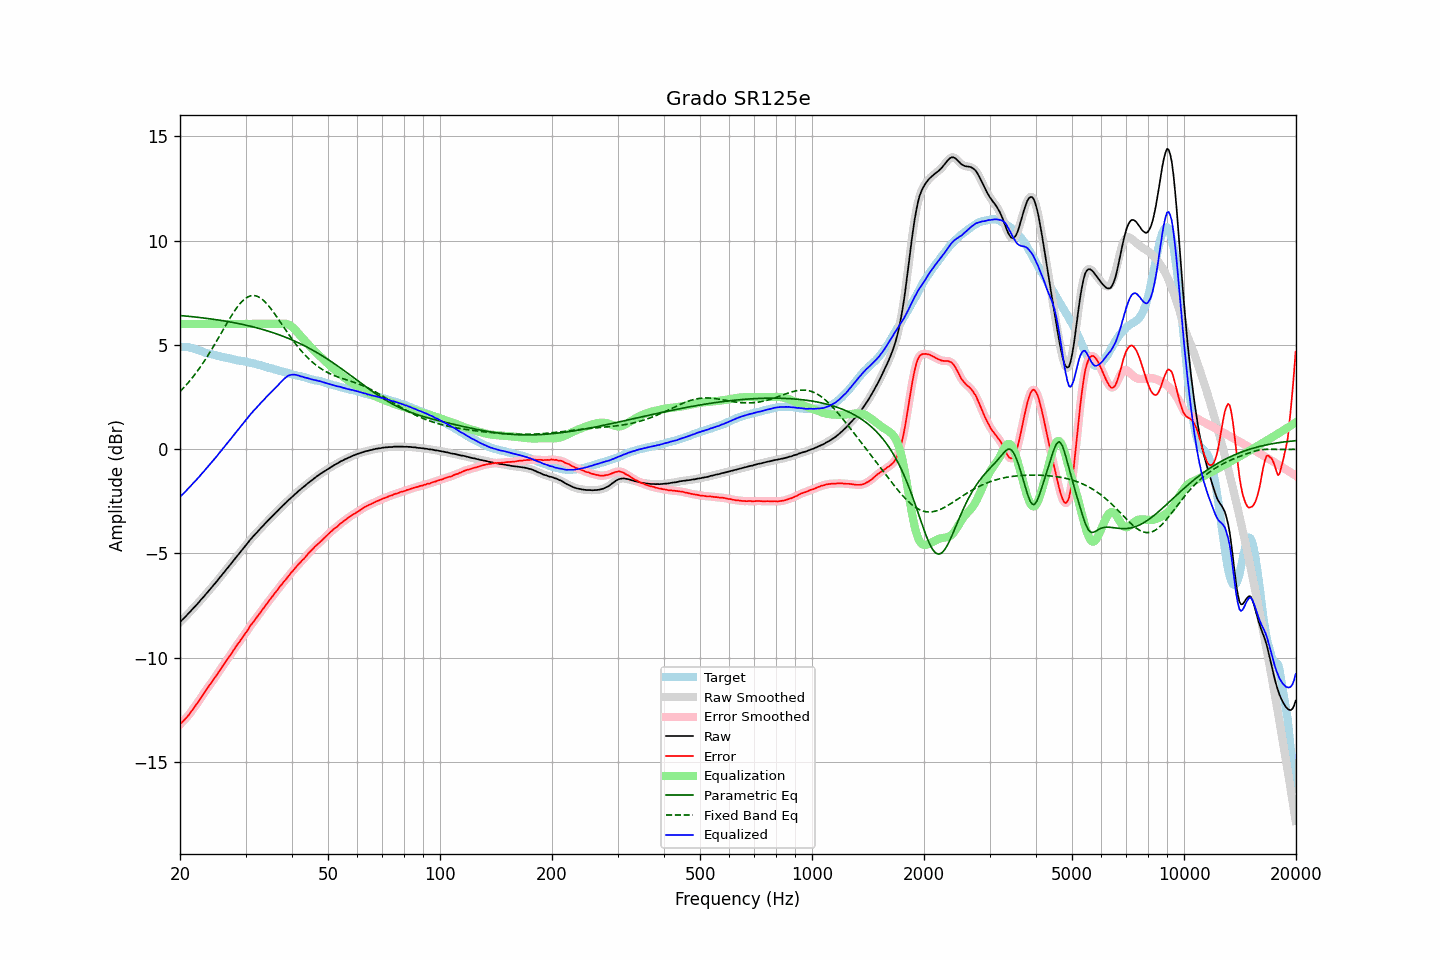

The data file committed next to this chart (first rows):
frequency, raw, error, smoothed, error_smoothed, equalization, parametric_eq, fixed_band_eq, equalized_raw, equalized_smoothed, target
20.00, -8.29, -13.20, -8.29, -13.20, 6.00, 6.41, 2.76, -2.29, -2.29, 4.91
20.20, -8.21, -13.11, -8.22, -13.12, 6.00, 6.40, 2.84, -2.21, -2.22, 4.90
20.40, -8.14, -13.04, -8.14, -13.04, 6.00, 6.39, 2.92, -2.14, -2.14, 4.90
20.61, -8.06, -12.95, -8.06, -12.96, 6.00, 6.38, 3.00, -2.06, -2.06, 4.89
20.81, -7.98, -12.87, -7.98, -12.87, 6.00, 6.38, 3.09, -1.98, -1.98, 4.89
21.02, -7.90, -12.79, -7.90, -12.78, 6.00, 6.37, 3.18, -1.90, -1.90, 4.89
21.23, -7.81, -12.68, -7.82, -12.69, 6.00, 6.36, 3.27, -1.81, -1.82, 4.87
21.44, -7.73, -12.58, -7.73, -12.58, 6.00, 6.35, 3.36, -1.73, -1.73, 4.85
21.66, -7.65, -12.48, -7.65, -12.48, 6.00, 6.34, 3.46, -1.65, -1.65, 4.83
21.87, -7.57, -12.37, -7.57, -12.37, 6.00, 6.34, 3.56, -1.57, -1.57, 4.80
22.09, -7.48, -12.26, -7.49, -12.27, 6.00, 6.33, 3.66, -1.48, -1.49, 4.78
22.31, -7.40, -12.16, -7.40, -12.15, 6.00, 6.32, 3.76, -1.40, -1.40, 4.76
22.54, -7.32, -12.05, -7.32, -12.04, 6.00, 6.31, 3.87, -1.32, -1.32, 4.73
22.76, -7.22, -11.92, -7.23, -11.93, 6.00, 6.30, 3.98, -1.22, -1.23, 4.70
22.99, -7.14, -11.81, -7.14, -11.81, 6.00, 6.29, 4.09, -1.14, -1.14, 4.67
23.22, -7.05, -11.69, -7.05, -11.69, 6.00, 6.28, 4.20, -1.05, -1.05, 4.64
23.45, -6.96, -11.58, -6.96, -11.58, 6.00, 6.27, 4.32, -0.96, -0.96, 4.61
23.69, -6.87, -11.47, -6.87, -11.47, 6.00, 6.26, 4.44, -0.87, -0.87, 4.59
23.92, -6.78, -11.36, -6.78, -11.36, 6.00, 6.25, 4.56, -0.78, -0.78, 4.57
24.16, -6.69, -11.26, -6.70, -11.26, 6.00, 6.24, 4.69, -0.69, -0.70, 4.56
24.40, -6.61, -11.15, -6.61, -11.15, 6.00, 6.23, 4.82, -0.61, -0.61, 4.54
24.65, -6.51, -11.04, -6.52, -11.04, 6.00, 6.22, 4.95, -0.51, -0.52, 4.52
24.89, -6.42, -10.92, -6.42, -10.92, 6.00, 6.21, 5.08, -0.42, -0.42, 4.50
25.14, -6.33, -10.81, -6.33, -10.81, 6.00, 6.20, 5.21, -0.33, -0.33, 4.48
25.39, -6.23, -10.69, -6.23, -10.70, 6.00, 6.19, 5.34, -0.23, -0.23, 4.46
25.65, -6.13, -10.58, -6.14, -10.58, 6.00, 6.17, 5.48, -0.13, -0.14, 4.45
25.91, -6.04, -10.46, -6.04, -10.46, 6.00, 6.16, 5.61, -0.04, -0.04, 4.42
26.16, -5.94, -10.35, -5.95, -10.35, 6.00, 6.15, 5.74, 0.06, 0.05, 4.41
26.43, -5.85, -10.24, -5.85, -10.24, 6.00, 6.14, 5.88, 0.15, 0.15, 4.39
26.69, -5.75, -10.13, -5.76, -10.13, 6.00, 6.12, 6.01, 0.25, 0.24, 4.38
26.96, -5.66, -10.02, -5.66, -10.02, 6.00, 6.11, 6.14, 0.34, 0.34, 4.36
27.23, -5.56, -9.91, -5.57, -9.91, 6.00, 6.10, 6.27, 0.44, 0.43, 4.35
27.50, -5.47, -9.80, -5.47, -9.80, 6.00, 6.08, 6.40, 0.53, 0.53, 4.32
27.77, -5.37, -9.67, -5.37, -9.68, 6.00, 6.07, 6.52, 0.63, 0.63, 4.30
28.05, -5.27, -9.56, -5.28, -9.56, 6.00, 6.05, 6.63, 0.73, 0.72, 4.29
28.33, -5.18, -9.44, -5.18, -9.45, 6.00, 6.04, 6.74, 0.82, 0.82, 4.26
28.62, -5.08, -9.34, -5.09, -9.34, 6.00, 6.02, 6.85, 0.92, 0.91, 4.25
28.90, -4.99, -9.24, -4.99, -9.23, 6.00, 6.01, 6.94, 1.01, 1.01, 4.25
29.19, -4.89, -9.12, -4.89, -9.13, 6.00, 5.99, 7.03, 1.11, 1.11, 4.23
29.48, -4.79, -9.02, -4.80, -9.02, 6.00, 5.98, 7.11, 1.21, 1.20, 4.23
29.78, -4.70, -8.91, -4.70, -8.91, 6.00, 5.96, 7.18, 1.30, 1.30, 4.21
30.08, -4.60, -8.80, -4.61, -8.80, 6.00, 5.94, 7.24, 1.40, 1.39, 4.20
30.38, -4.51, -8.69, -4.51, -8.68, 6.00, 5.92, 7.29, 1.49, 1.49, 4.17
30.68, -4.41, -8.57, -4.41, -8.57, 6.00, 5.91, 7.32, 1.59, 1.59, 4.15
30.99, -4.31, -8.45, -4.32, -8.46, 6.00, 5.89, 7.35, 1.69, 1.68, 4.13
31.30, -4.23, -8.35, -4.23, -8.35, 6.00, 5.87, 7.36, 1.77, 1.77, 4.12
31.61, -4.14, -8.25, -4.15, -8.25, 6.00, 5.85, 7.36, 1.86, 1.85, 4.11
31.93, -4.06, -8.14, -4.06, -8.14, 6.00, 5.83, 7.35, 1.94, 1.94, 4.08
32.24, -3.98, -8.04, -3.98, -8.04, 6.00, 5.81, 7.33, 2.02, 2.02, 4.05
32.57, -3.89, -7.93, -3.89, -7.93, 6.00, 5.79, 7.29, 2.11, 2.11, 4.03
32.89, -3.81, -7.83, -3.81, -7.83, 6.00, 5.77, 7.25, 2.19, 2.19, 4.02
33.22, -3.72, -7.71, -3.73, -7.72, 6.00, 5.74, 7.19, 2.28, 2.27, 3.99
33.55, -3.65, -7.63, -3.65, -7.62, 6.00, 5.72, 7.13, 2.35, 2.35, 3.98
33.89, -3.56, -7.51, -3.56, -7.52, 6.00, 5.70, 7.05, 2.44, 2.44, 3.95
34.23, -3.48, -7.42, -3.48, -7.41, 6.00, 5.68, 6.97, 2.52, 2.52, 3.93
34.57, -3.40, -7.31, -3.40, -7.31, 6.00, 5.65, 6.88, 2.60, 2.60, 3.90
34.92, -3.32, -7.20, -3.32, -7.21, 6.00, 5.63, 6.79, 2.68, 2.68, 3.88
35.27, -3.24, -7.11, -3.24, -7.11, 6.00, 5.60, 6.68, 2.76, 2.76, 3.87
35.62, -3.16, -7.01, -3.17, -7.01, 6.00, 5.58, 6.58, 2.84, 2.83, 3.85
35.97, -3.09, -6.91, -3.09, -6.91, 6.00, 5.55, 6.47, 2.91, 2.91, 3.81
... 635 more rows
